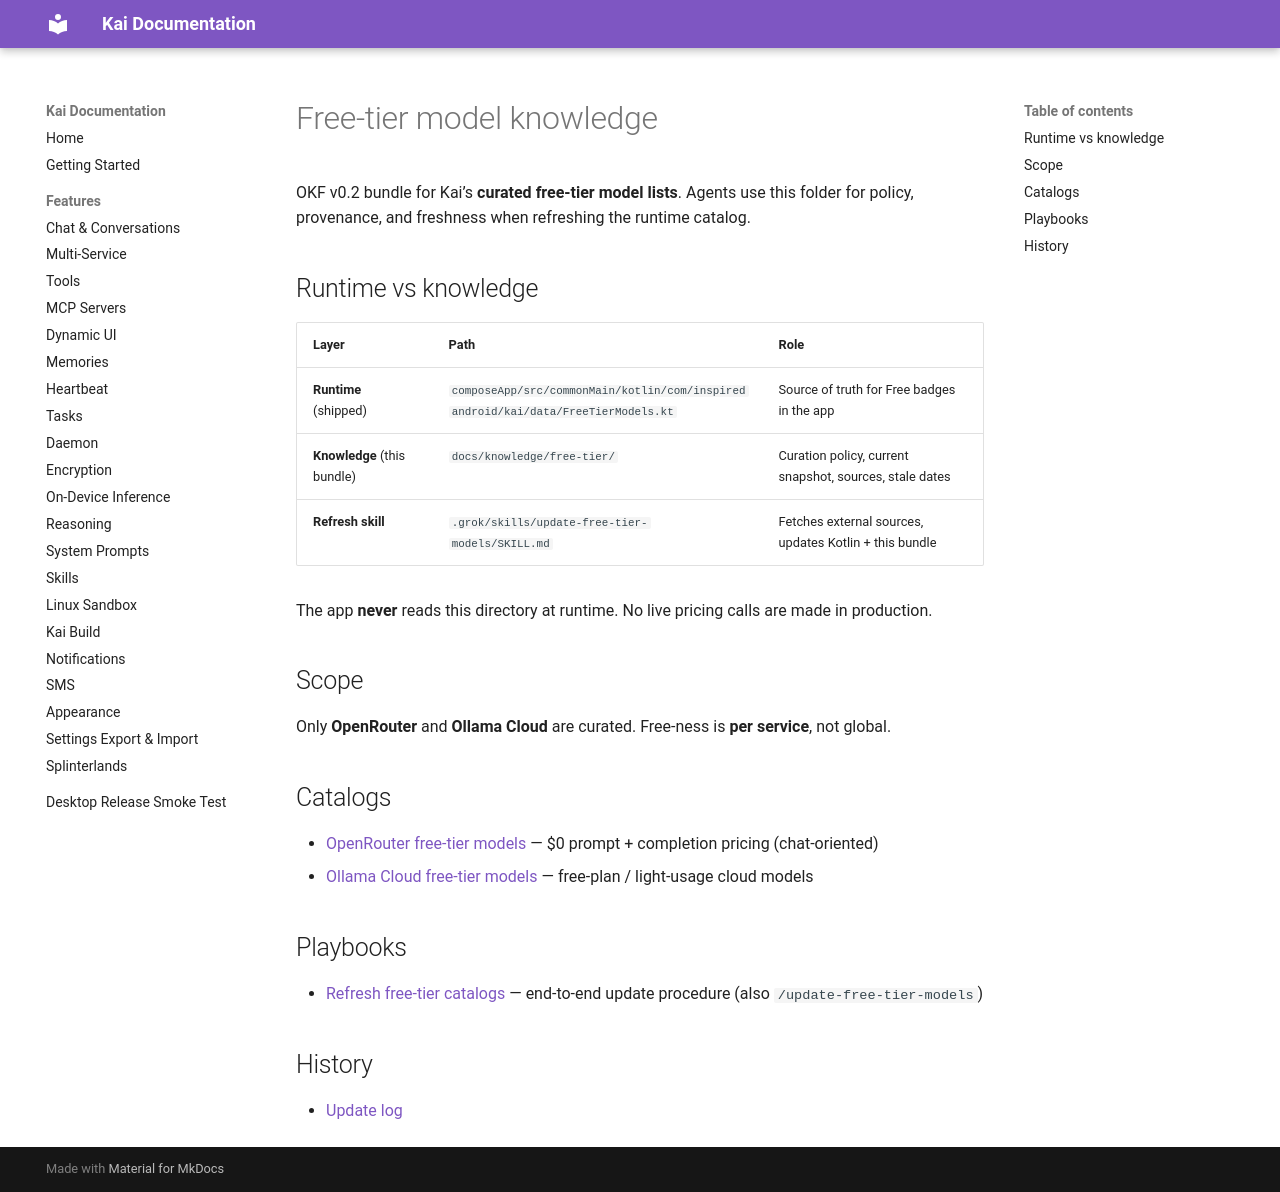

repository: tailscale1313-design/kai-lite · page: docs/knowledge/free-tier/index.html · generator: mkdocs

---
okf_version: "0.2"
---

# Free-tier model knowledge

OKF v0.2 bundle for Kai’s **curated free-tier model lists**. Agents use this folder for policy, provenance, and freshness when refreshing the runtime catalog.

## Runtime vs knowledge

| Layer | Path | Role |
|---|---|---|
| **Runtime** (shipped) | `composeApp/src/commonMain/kotlin/com/inspiredandroid/kai/data/FreeTierModels.kt` | Source of truth for Free badges in the app |
| **Knowledge** (this bundle) | `docs/knowledge/free-tier/` | Curation policy, current snapshot, sources, stale dates |
| **Refresh skill** | `.grok/skills/update-free-tier-models/SKILL.md` | Fetches external sources, updates Kotlin + this bundle |

The app **never** reads this directory at runtime. No live pricing calls are made in production.

## Scope

Only **OpenRouter** and **Ollama Cloud** are curated. Free-ness is **per service**, not global.

## Catalogs

* [OpenRouter free-tier models](openrouter.md) — $0 prompt + completion pricing (chat-oriented)
* [Ollama Cloud free-tier models](ollama-cloud.md) — free-plan / light-usage cloud models

## Playbooks

* [Refresh free-tier catalogs](refresh-playbook.md) — end-to-end update procedure (also `/update-free-tier-models`)

## History

* [Update log](log.md)
